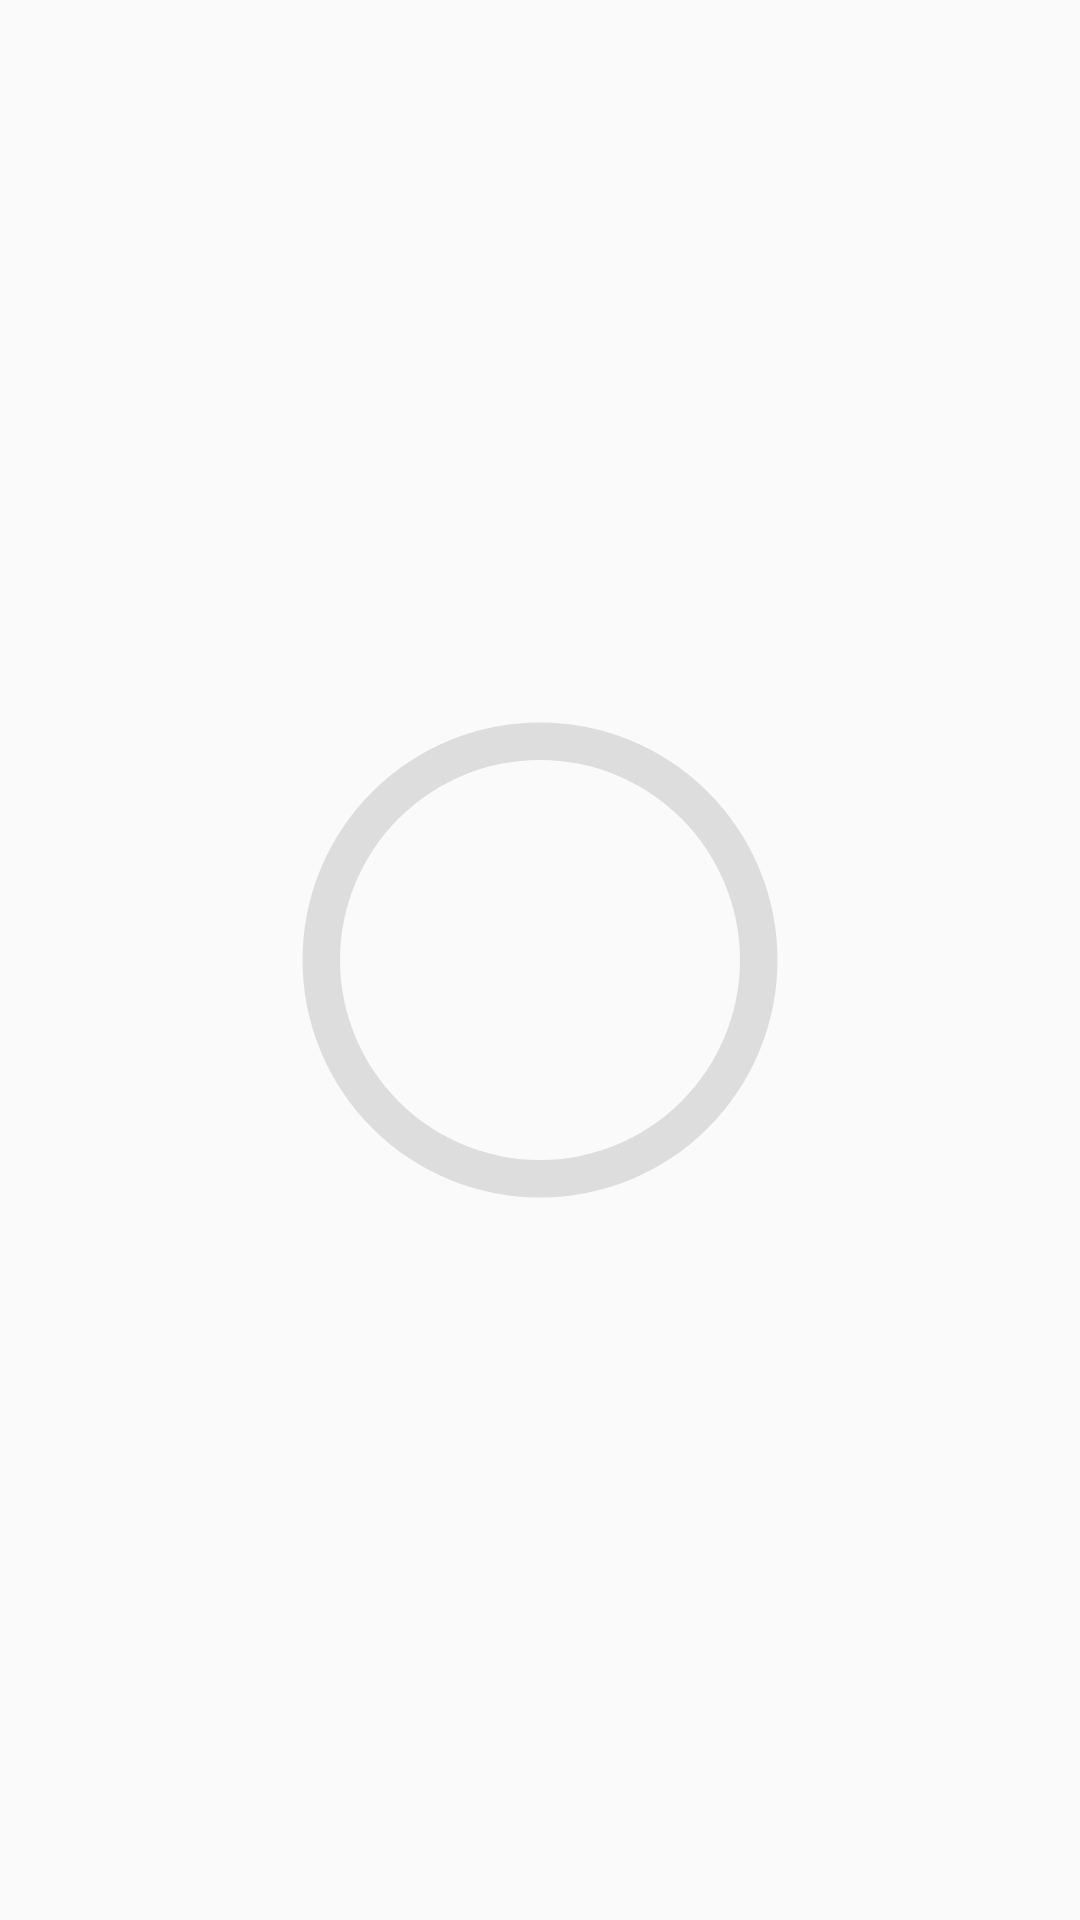

Write the Android layout XML for this screen, with the resource values it uses.
<!-- AndroidManifest.xml: application theme AppTheme -->
<!-- res/layout/activity_main2.xml -->
<?xml version="1.0" encoding="utf-8"?>
<android.support.constraint.ConstraintLayout xmlns:android="http://schemas.android.com/apk/res/android"
    xmlns:app="http://schemas.android.com/apk/res-auto"
    xmlns:tools="http://schemas.android.com/tools"
    android:layout_width="match_parent"
    android:layout_height="match_parent"
    tools:context=".MainActivity2">

    <ProgressBar
        android:id="@+id/progress_bar_walking"
        android:layout_width="200dp"
        android:layout_height="200dp"
        android:indeterminateOnly="false"
        android:progressDrawable="@drawable/cirle"
        tools:progress="0"
        app:layout_constraintBottom_toBottomOf="parent"
        app:layout_constraintEnd_toEndOf="parent"
        app:layout_constraintStart_toStartOf="parent"
        app:layout_constraintTop_toTopOf="parent" />
</android.support.constraint.ConstraintLayout>
<!-- resources referenced by this layout -->
<resources>
  <!-- drawable cirle (drawable) -->
  <?xml version="1.0" encoding="utf-8"?>
  <layer-list xmlns:android="http://schemas.android.com/apk/res/android">
      <item>
          <shape
              android:shape="ring"
              android:thicknessRatio="16"
              android:useLevel="false">
          <solid android:color="#DDD"/>
          </shape>
      </item>
      <item>
          <rotate
              android:fromDegrees="270"
              android:toDegrees="270">
          <shape
              android:shape="ring"
              android:thicknessRatio="16"
              android:useLevel="true">
              <solid android:color="@color/colorAccent"/>
          </shape>
          </rotate>
      </item>
  </layer-list>
  <style name="AppTheme" parent="Theme.AppCompat.Light.DarkActionBar">
          
          <item name="colorPrimary">@color/colorPrimary</item>
          <item name="colorPrimaryDark">@color/colorPrimaryDark</item>
          <item name="colorAccent">@color/colorAccent</item>
      </style>
  <color name="colorAccent">#FF4081</color>
  <color name="colorPrimary">#3F51B5</color>
  <color name="colorPrimaryDark">#303F9F</color>
</resources>
